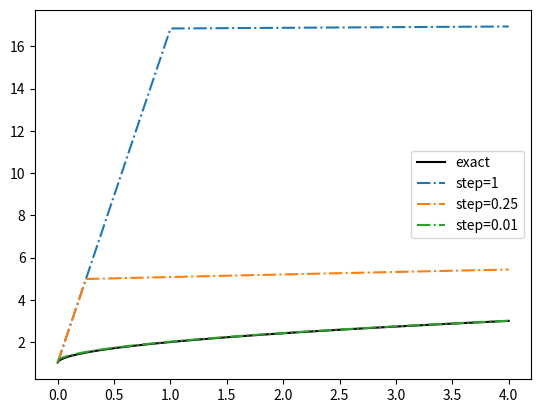

Reproduce this figure in Python.
import numpy as np
import matplotlib.pyplot as plt

def odesolve(x0, xf, h, y0):
    """Solve numerically dy/dx=1/(2*(y-1))"""
    x=np.linspace(x0,xf,1+int((xf-x0)/h))
    y=np.zeros(len(x))
    y[0]=y0
    for i in range(1,len(x)):
        y[i]=y[i-1]+h/(2*(y[i-1]-1))
    return x,y

def y(x,eps):
    return 1+np.sqrt(x+eps)

x0=0
xf=4
eps=1e-3
y0=1+np.sqrt(eps)
steps=[1,0.25,0.01]

xexact=np.linspace(x0,xf,1001)
yexact=y(xexact,eps=eps)

plt.figure()
plt.plot(xexact,yexact,"k-",label="exact")

for dx in steps:
    xapp, yapp= odesolve(x0=x0, xf=xf, h=dx, y0=y0)
    plt.plot(xapp,yapp,"-.",label="step=%g"%dx)

plt.legend()
plt.savefig("ejC3.png")

"""Conclusion: Note that in the ODE solving we have a term h/2*eps for y[1]. When eps~0, if h is not small enough, such term gives a huge value for y[1], moving the approximate solution very far from the exact result.""" 
